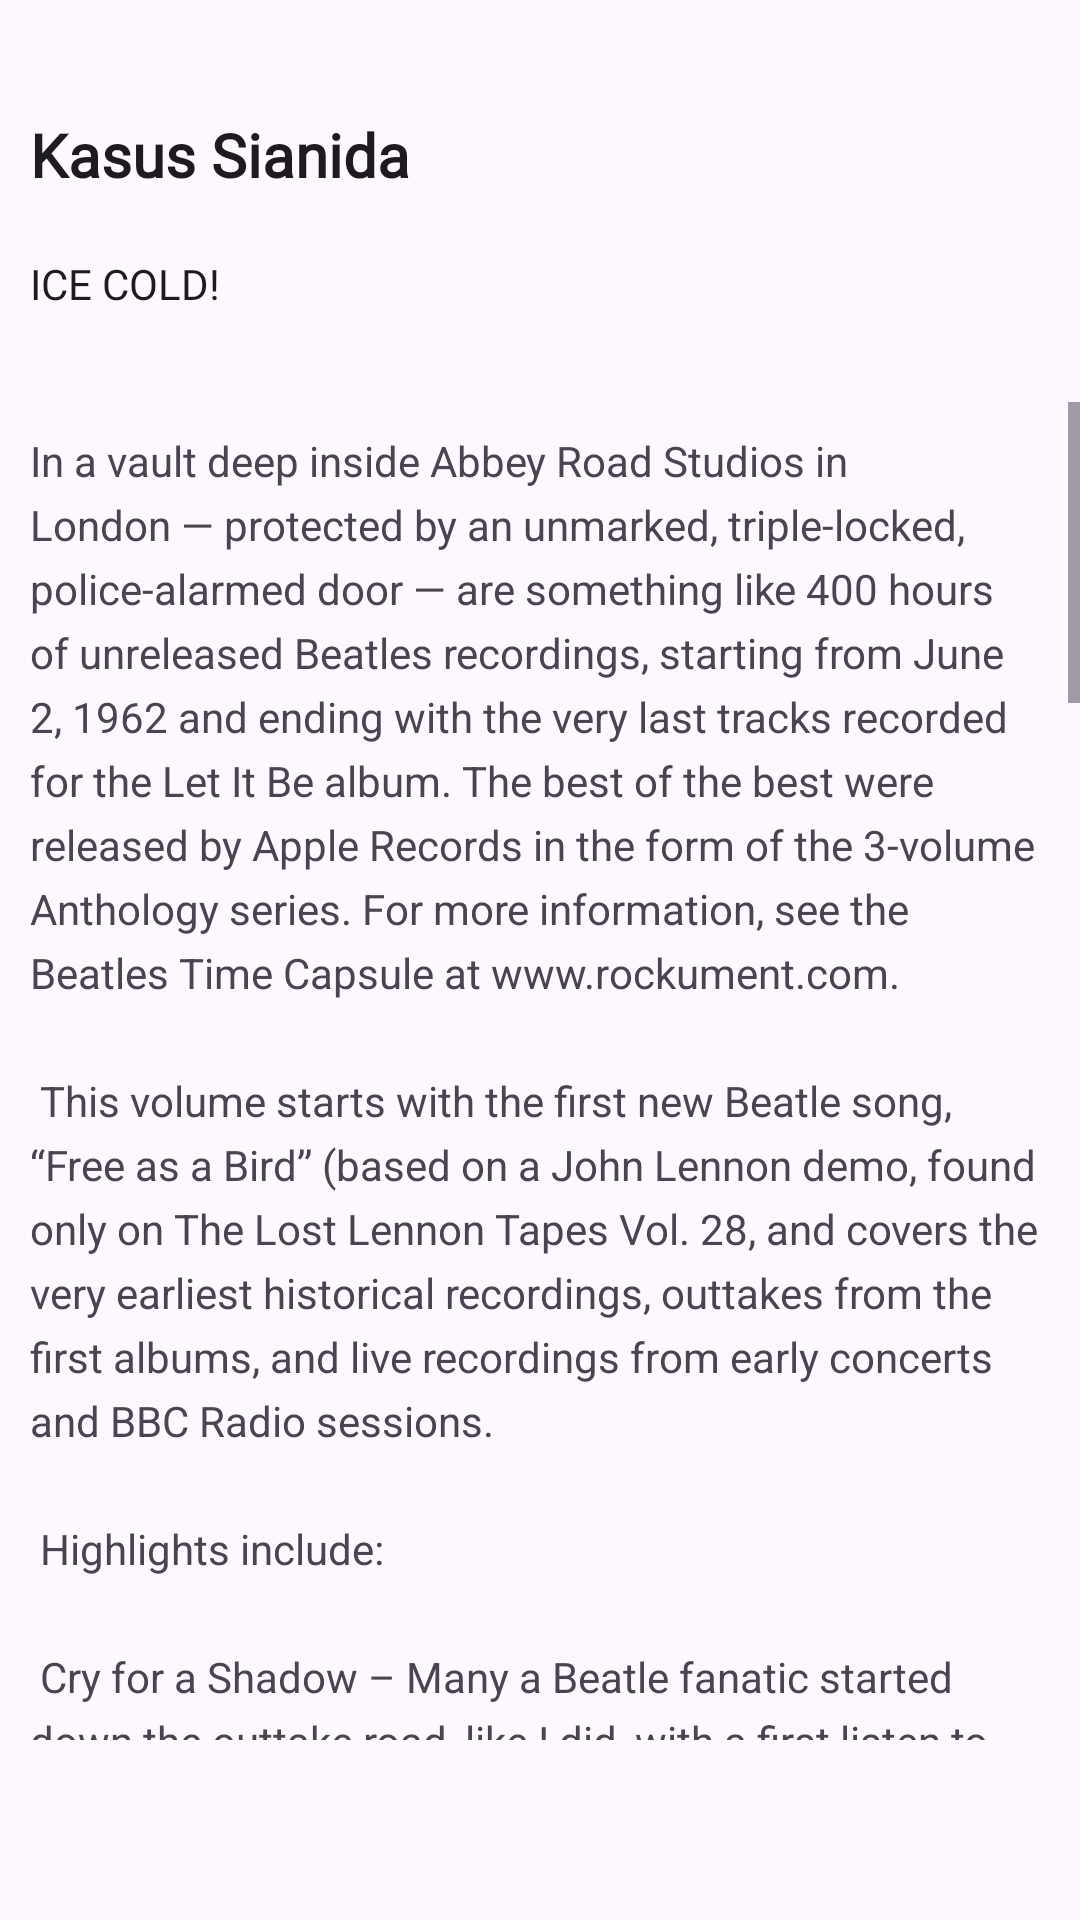

Reconstruct the res/layout file that produces this screen, plus the resources it refers to.
<!-- AndroidManifest.xml: application theme Theme.DitoA4App -->
<!-- res/layout/activity_scrollicecold.xml -->
<?xml version="1.0" encoding="utf-8"?>
<RelativeLayout
    xmlns:android="http://schemas.android.com/apk/res/android"
    xmlns:app="http://schemas.android.com/apk/res-auto"
    xmlns:tools="http://schemas.android.com/tools"
    android:layout_width="match_parent"
    android:layout_height="match_parent">


    <ImageView
        android:id="@+id/imageView5"
        android:layout_width="wrap_content"
        android:layout_height="wrap_content"
        android:scaleX="1.1"
        android:scaleY="1.1" />

    <TextView
        android:id="@+id/article_heading"
        android:layout_width="match_parent"
        android:layout_height="wrap_content"
        android:layout_marginTop="28dp"
        android:fontFamily="@font/montserrat_medium"
        android:padding="@dimen/padding_regular"
        android:text="@string/article_title"
        android:textSize="20dp"
        android:textAppearance="@android:style/TextAppearance.DeviceDefault.Large"
        android:textStyle="bold" />

    <ScrollView
        android:layout_width="wrap_content"
        android:layout_height="wrap_content"
        android:layout_below="@+id/article"
        tools:ignore="NotSibling">
    </ScrollView>

    <LinearLayout
        android:layout_width="match_parent"
        android:layout_height="wrap_content"
        android:orientation="vertical">
    </LinearLayout>

    <ScrollView
        android:layout_width="match_parent"
        android:layout_height="771dp"
        android:layout_below="@+id/article_heading"
        android:layout_alignParentBottom="true"
        android:layout_marginTop="59dp"
        android:layout_marginBottom="60dp">

        <TextView
            android:id="@+id/article"
            android:layout_width="match_parent"
            android:layout_height="wrap_content"
            android:lineSpacingExtra="@dimen/Line_spacing"
            android:padding="@dimen/padding_regular"
            android:text="@string/article_text"
/>
    </ScrollView>

    <TextView
        android:id="@+id/article_subheading"
        android:layout_width="match_parent"
        android:layout_height="wrap_content"
        android:layout_below="@id/article_heading"
        android:layout_alignParentStart="true"
        android:fontFamily="@font/montserrat_medium"
        android:padding="@dimen/padding_regular"
        android:text="@string/article_subtitle"
        android:textAppearance="@android:style/TextAppearance.DeviceDefault" />

</RelativeLayout>
<!-- resources referenced by this layout -->
<resources>
  <dimen name="Line_spacing">5sp</dimen>
  <dimen name="padding_regular">10dp</dimen>
  <string name="article_subtitle">ICE COLD!</string>
  <string name="article_title">Kasus Sianida</string>
</resources>
